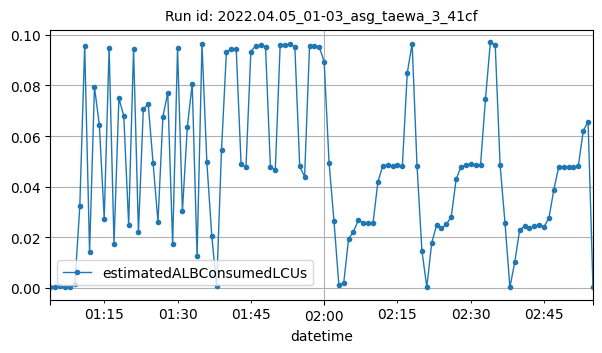

Values plotted in this chart, from the file beside it:
datetime, estimatedALBConsumedLCUs
2022-04-05T01:04:00Z, 0.00022
2022-04-05T01:05:00Z, 0.0002
2022-04-05T01:06:00Z, 0.00064
2022-04-05T01:07:00Z, 0.00027
2022-04-05T01:08:00Z, 0.0003
2022-04-05T01:09:00Z, 0.00166
2022-04-05T01:10:00Z, 0.03219
2022-04-05T01:11:00Z, 0.09571
2022-04-05T01:12:00Z, 0.01402
2022-04-05T01:13:00Z, 0.07942
2022-04-05T01:14:00Z, 0.06439
2022-04-05T01:15:00Z, 0.02742
2022-04-05T01:16:00Z, 0.09479
2022-04-05T01:17:00Z, 0.01748
2022-04-05T01:18:00Z, 0.07499
2022-04-05T01:19:00Z, 0.06792
2022-04-05T01:20:00Z, 0.02486
2022-04-05T01:21:00Z, 0.09448
2022-04-05T01:22:00Z, 0.02203
2022-04-05T01:23:00Z, 0.0708
2022-04-05T01:24:00Z, 0.07249
2022-04-05T01:25:00Z, 0.04925
2022-04-05T01:26:00Z, 0.02618
2022-04-05T01:27:00Z, 0.06771
2022-04-05T01:28:00Z, 0.07704
2022-04-05T01:29:00Z, 0.01719
2022-04-05T01:30:00Z, 0.09474
2022-04-05T01:31:00Z, 0.03033
2022-04-05T01:32:00Z, 0.0635
2022-04-05T01:33:00Z, 0.08064
2022-04-05T01:34:00Z, 0.01252
2022-04-05T01:35:00Z, 0.09626
2022-04-05T01:36:00Z, 0.04957
2022-04-05T01:37:00Z, 0.02066
2022-04-05T01:38:00Z, 0.00066
2022-04-05T01:39:00Z, 0.05464
2022-04-05T01:40:00Z, 0.09322
2022-04-05T01:41:00Z, 0.0945
2022-04-05T01:42:00Z, 0.09454
2022-04-05T01:43:00Z, 0.04904
2022-04-05T01:44:00Z, 0.04765
2022-04-05T01:45:00Z, 0.09337
2022-04-05T01:46:00Z, 0.09572
2022-04-05T01:47:00Z, 0.09578
2022-04-05T01:48:00Z, 0.09532
2022-04-05T01:49:00Z, 0.04787
2022-04-05T01:50:00Z, 0.04659
2022-04-05T01:51:00Z, 0.09602
2022-04-05T01:52:00Z, 0.0958
2022-04-05T01:53:00Z, 0.0963
2022-04-05T01:54:00Z, 0.09523
2022-04-05T01:55:00Z, 0.04798
2022-04-05T01:56:00Z, 0.04399
2022-04-05T01:57:00Z, 0.09539
2022-04-05T01:58:00Z, 0.09552
2022-04-05T01:59:00Z, 0.09525
2022-04-05T02:00:00Z, 0.08933
2022-04-05T02:01:00Z, 0.04952
2022-04-05T02:02:00Z, 0.02661
2022-04-05T02:03:00Z, 0.00132
... 52 more rows
